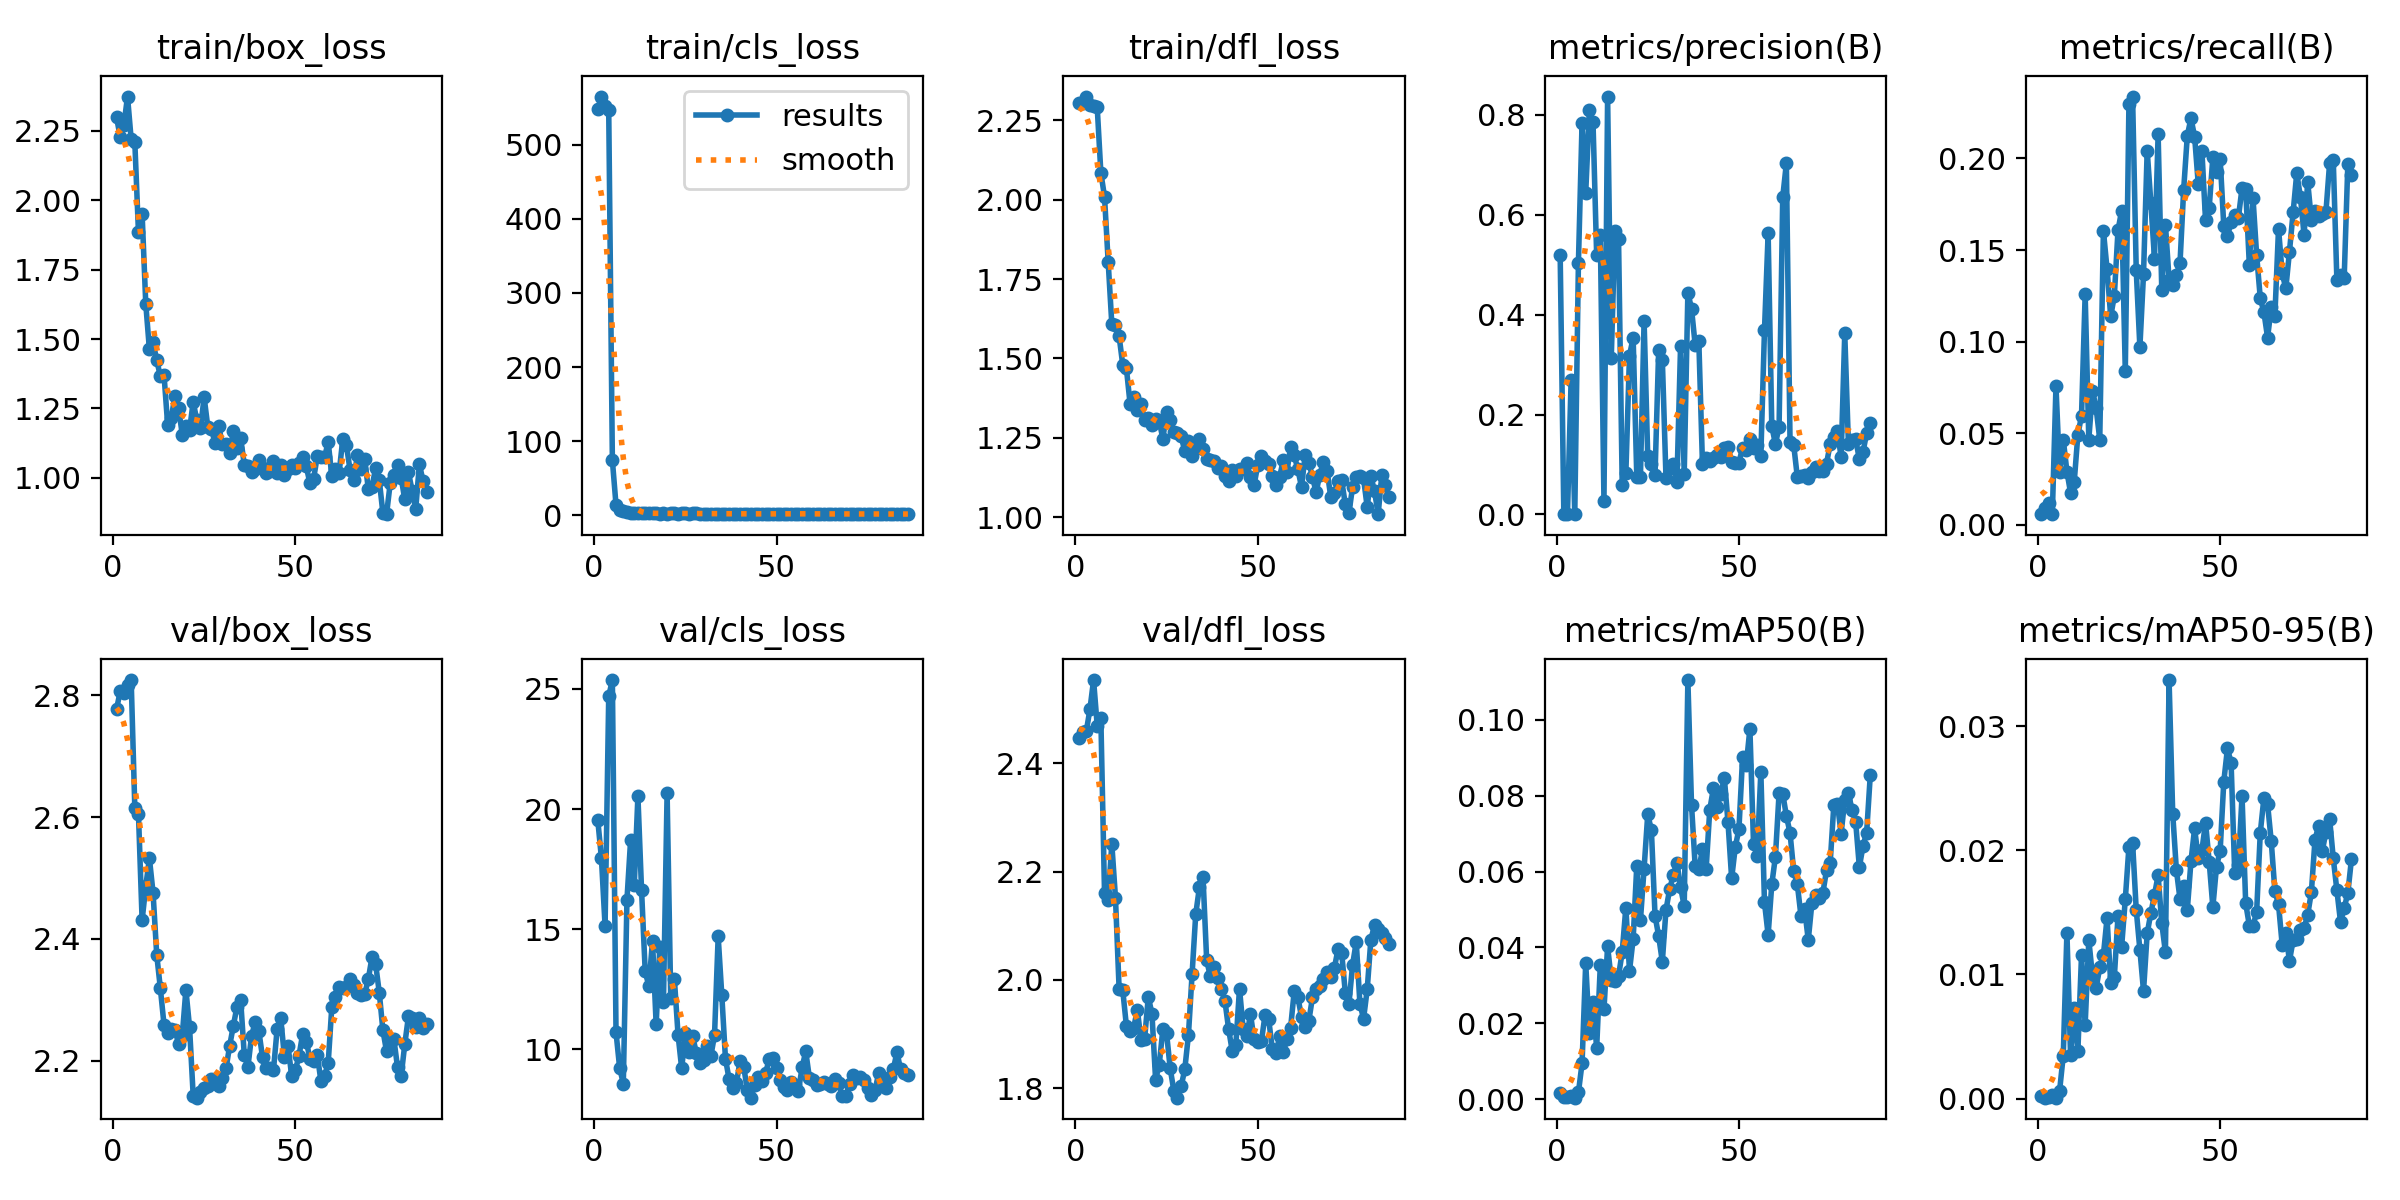

The file beside this chart, header and first rows:
epoch, time, train/box_loss, train/cls_loss, train/dfl_loss, metrics/precision(B), metrics/recall(B), metrics/mAP50(B), metrics/mAP50-95(B), val/box_loss, val/cls_loss, val/dfl_loss, lr/pg0, lr/pg1, lr/pg2
1, 1.739, 2.299, 547.6, 2.303, 0.5199, 0.00581, 0.00171, 0.00024, 2.778, 19.54, 2.445, 3.75e-05, 3.75e-05, 3.75e-05
2, 3.821, 2.228, 564.9, 2.303, 0.00087, 0.00904, 0.00042, 9e-05, 2.807, 17.95, 2.457, 8.74987e-05, 8.74987e-05, 8.74987e-05
3, 5.832, 2.271, 552.5, 2.325, 0.00129, 0.01172, 0.00064, 0.00016, 2.803, 15.13, 2.458, 0.0001375, 0.0001375, 0.0001375
4, 7.995, 2.374, 546.8, 2.298, 0.2696, 0.00578, 0.00083, 0.0003, 2.818, 24.7, 2.499, 0.0001875, 0.0001875, 0.0001875
5, 10.8, 2.22, 74.37, 2.296, 0.00059, 0.07557, 0.00036, 8e-05, 2.825, 25.37, 2.553, 0.0002374, 0.0002374, 0.0002374
6, 12.99, 2.21, 14.06, 2.291, 0.5037, 0.02907, 0.00173, 0.00065, 2.616, 10.7, 2.469, 0.0002874, 0.0002874, 0.0002874
7, 15.19, 1.884, 6.814, 2.084, 0.7845, 0.04651, 0.00945, 0.00347, 2.605, 9.216, 2.482, 0.0003373, 0.0003373, 0.0003373
8, 17.41, 1.951, 6.489, 2.01, 0.6436, 0.02907, 0.03587, 0.01336, 2.431, 8.571, 2.161, 0.0003872, 0.0003872, 0.0003872
9, 19.65, 1.627, 4.72, 1.805, 0.8093, 0.01744, 0.01744, 0.00354, 2.486, 16.23, 2.148, 0.0004371, 0.0004371, 0.0004371
10, 21.79, 1.463, 3.615, 1.608, 0.785, 0.02326, 0.02554, 0.00731, 2.532, 18.71, 2.251, 0.0004869, 0.0004869, 0.0004869
11, 23.88, 1.488, 3.571, 1.604, 0.5194, 0.04919, 0.01346, 0.00381, 2.476, 16.83, 2.152, 0.0005367, 0.0005367, 0.0005367
12, 26.03, 1.425, 3.697, 1.57, 0.5596, 0.05941, 0.0353, 0.01153, 2.374, 20.54, 1.984, 0.0005864, 0.0005864, 0.0005864
13, 28.15, 1.366, 3.122, 1.479, 0.02686, 0.1258, 0.02364, 0.00595, 2.319, 16.62, 1.981, 0.0006361, 0.0006361, 0.0006361
14, 30.25, 1.372, 3.213, 1.469, 0.8367, 0.04651, 0.04026, 0.01278, 2.259, 13.24, 1.915, 0.0006857, 0.0006857, 0.0006857
15, 32.38, 1.191, 2.745, 1.357, 0.3129, 0.07325, 0.03151, 0.00989, 2.245, 12.63, 1.906, 0.0007353, 0.0007353, 0.0007353
16, 34.53, 1.215, 2.832, 1.379, 0.5668, 0.06389, 0.03112, 0.00888, 2.252, 14.51, 1.912, 0.0007848, 0.0007848, 0.0007848
17, 36.62, 1.296, 2.566, 1.339, 0.5507, 0.04651, 0.03246, 0.01058, 2.251, 11.03, 1.945, 0.0008342, 0.0008342, 0.0008342
18, 38.74, 1.251, 2.441, 1.356, 0.05943, 0.1606, 0.03876, 0.01156, 2.227, 14.24, 1.889, 0.0008836, 0.0008836, 0.0008836
19, 40.88, 1.156, 2.647, 1.307, 0.08212, 0.1396, 0.0505, 0.01453, 2.241, 11.95, 1.892, 0.0009329, 0.0009329, 0.0009329
20, 43.13, 1.186, 2.538, 1.312, 0.3182, 0.1137, 0.03381, 0.00932, 2.316, 20.66, 1.969, 0.0009821, 0.0009821, 0.0009821
21, 45.25, 1.173, 2.879, 1.291, 0.3538, 0.125, 0.04222, 0.0098, 2.255, 12.12, 1.938, 0.001031, 0.001031, 0.001031
22, 47.4, 1.274, 2.776, 1.308, 0.07494, 0.1607, 0.0616, 0.01469, 2.143, 12.92, 1.816, 0.00108, 0.00108, 0.00108
23, 49.66, 1.207, 2.404, 1.303, 0.07588, 0.1715, 0.04716, 0.01224, 2.139, 10.61, 1.844, 0.001129, 0.001129, 0.001129
24, 51.77, 1.18, 2.629, 1.246, 0.3882, 0.08394, 0.06082, 0.01604, 2.148, 9.197, 1.909, 0.001178, 0.001178, 0.001178
25, 54, 1.291, 2.766, 1.332, 0.1162, 0.2299, 0.07509, 0.02028, 2.155, 10.66, 1.902, 0.001227, 0.001227, 0.001227
26, 56.25, 1.184, 2.422, 1.306, 0.1005, 0.2338, 0.07096, 0.02062, 2.159, 9.868, 1.837, 0.001238, 0.001238, 0.001238
27, 58.36, 1.176, 2.677, 1.269, 0.07974, 0.1389, 0.04836, 0.0152, 2.17, 10.56, 1.796, 0.001237, 0.001237, 0.001237
28, 60.5, 1.125, 2.568, 1.266, 0.3298, 0.09691, 0.04296, 0.01198, 2.17, 9.835, 1.783, 0.001236, 0.001236, 0.001236
29, 62.58, 1.186, 2.529, 1.255, 0.3102, 0.1371, 0.03623, 0.00866, 2.159, 9.445, 1.804, 0.001235, 0.001235, 0.001235
30, 64.7, 1.121, 2.381, 1.208, 0.07387, 0.2042, 0.04989, 0.0133, 2.171, 9.536, 1.835, 0.001234, 0.001234, 0.001234
31, 66.8, 1.124, 2.325, 1.24, 0.09312, 0.1759, 0.05531, 0.01494, 2.187, 10.12, 1.898, 0.001233, 0.001233, 0.001233
32, 68.84, 1.09, 2.352, 1.194, 0.1018, 0.1454, 0.05914, 0.01641, 2.225, 9.723, 2.01, 0.001232, 0.001232, 0.001232
33, 70.93, 1.168, 2.457, 1.216, 0.06507, 0.2131, 0.06239, 0.01798, 2.257, 10.58, 2.121, 0.001231, 0.001231, 0.001231
34, 73.02, 1.108, 2.218, 1.245, 0.3379, 0.1281, 0.05588, 0.01411, 2.289, 14.69, 2.171, 0.001229, 0.001229, 0.001229
35, 75.1, 1.144, 2.373, 1.214, 0.08158, 0.1639, 0.0509, 0.01179, 2.3, 12.24, 2.189, 0.001228, 0.001228, 0.001228
36, 77.19, 1.048, 2.32, 1.182, 0.4442, 0.1339, 0.1105, 0.0337, 2.21, 9.599, 2.037, 0.001227, 0.001227, 0.001227
37, 79.43, 1.043, 2.04, 1.179, 0.4121, 0.1308, 0.07759, 0.02295, 2.19, 8.744, 2.006, 0.001225, 0.001225, 0.001225
38, 81.52, 1.02, 2.345, 1.176, 0.3394, 0.1361, 0.06147, 0.01842, 2.241, 8.375, 2.023, 0.001224, 0.001224, 0.001224
39, 83.63, 1.033, 2.009, 1.154, 0.3477, 0.1429, 0.06067, 0.01606, 2.264, 8.581, 2.003, 0.001223, 0.001223, 0.001223
40, 85.72, 1.065, 2.148, 1.16, 0.1009, 0.183, 0.06584, 0.01711, 2.249, 9.518, 1.984, 0.001221, 0.001221, 0.001221
41, 87.81, 1.035, 2.129, 1.128, 0.1123, 0.2124, 0.0606, 0.0152, 2.206, 9.261, 1.962, 0.00122, 0.00122, 0.00122
42, 89.89, 1.017, 2.093, 1.114, 0.1073, 0.2219, 0.07632, 0.0191, 2.188, 8.302, 1.91, 0.001218, 0.001218, 0.001218
43, 91.98, 1.023, 2.107, 1.149, 0.1126, 0.2119, 0.08196, 0.02176, 2.188, 7.981, 1.869, 0.001217, 0.001217, 0.001217
44, 94.06, 1.06, 2.017, 1.131, 0.1182, 0.186, 0.07713, 0.01936, 2.185, 8.523, 1.881, 0.001215, 0.001215, 0.001215
45, 96.16, 1.018, 2.013, 1.152, 0.1154, 0.2041, 0.08046, 0.01999, 2.251, 8.858, 1.984, 0.001213, 0.001213, 0.001213
46, 98.24, 1.046, 2.291, 1.151, 0.1325, 0.1661, 0.08465, 0.02223, 2.27, 8.658, 1.91, 0.001212, 0.001212, 0.001212
47, 100.3, 1.012, 2.132, 1.17, 0.1351, 0.1731, 0.073, 0.01905, 2.207, 9.007, 1.896, 0.00121, 0.00121, 0.00121
48, 102.4, 1.032, 2.014, 1.126, 0.1049, 0.2008, 0.05819, 0.01542, 2.224, 9.593, 1.937, 0.001208, 0.001208, 0.001208
49, 104.5, 1.047, 1.945, 1.102, 0.103, 0.1928, 0.06651, 0.01868, 2.175, 9.639, 1.89, 0.001207, 0.001207, 0.001207
50, 106.6, 1.036, 1.96, 1.164, 0.1039, 0.2, 0.07126, 0.01995, 2.184, 9.229, 1.885, 0.001205, 0.001205, 0.001205
51, 108.7, 1.053, 2.108, 1.192, 0.134, 0.163, 0.09023, 0.02553, 2.208, 8.733, 1.887, 0.001203, 0.001203, 0.001203
52, 110.8, 1.076, 2.088, 1.176, 0.1285, 0.1575, 0.08811, 0.02819, 2.244, 8.408, 1.935, 0.001201, 0.001201, 0.001201
53, 112.9, 1.041, 2.177, 1.168, 0.1516, 0.1654, 0.09769, 0.02705, 2.231, 8.28, 1.927, 0.001199, 0.001199, 0.001199
54, 115, 0.9798, 2.055, 1.13, 0.1326, 0.1692, 0.06717, 0.01813, 2.204, 8.632, 1.872, 0.001197, 0.001197, 0.001197
55, 117.1, 0.9964, 2.079, 1.1, 0.1381, 0.1676, 0.06423, 0.01878, 2.2, 8.489, 1.865, 0.001195, 0.001195, 0.001195
56, 119.2, 1.077, 2.101, 1.127, 0.1178, 0.1839, 0.08634, 0.02436, 2.21, 8.259, 1.896, 0.001193, 0.001193, 0.001193
57, 121.3, 1.075, 2.236, 1.179, 0.3692, 0.1832, 0.05186, 0.01573, 2.167, 9.239, 1.867, 0.001191, 0.001191, 0.001191
58, 123.4, 1.074, 2.314, 1.143, 0.5627, 0.142, 0.0433, 0.01394, 2.175, 9.907, 1.891, 0.001189, 0.001189, 0.001189
59, 125.5, 1.13, 2.084, 1.221, 0.1763, 0.1786, 0.05664, 0.01389, 2.196, 8.813, 1.911, 0.001187, 0.001187, 0.001187
60, 127.6, 1.006, 1.976, 1.194, 0.1412, 0.1473, 0.06398, 0.01502, 2.289, 8.736, 1.979, 0.001185, 0.001185, 0.001185
... 26 more rows
